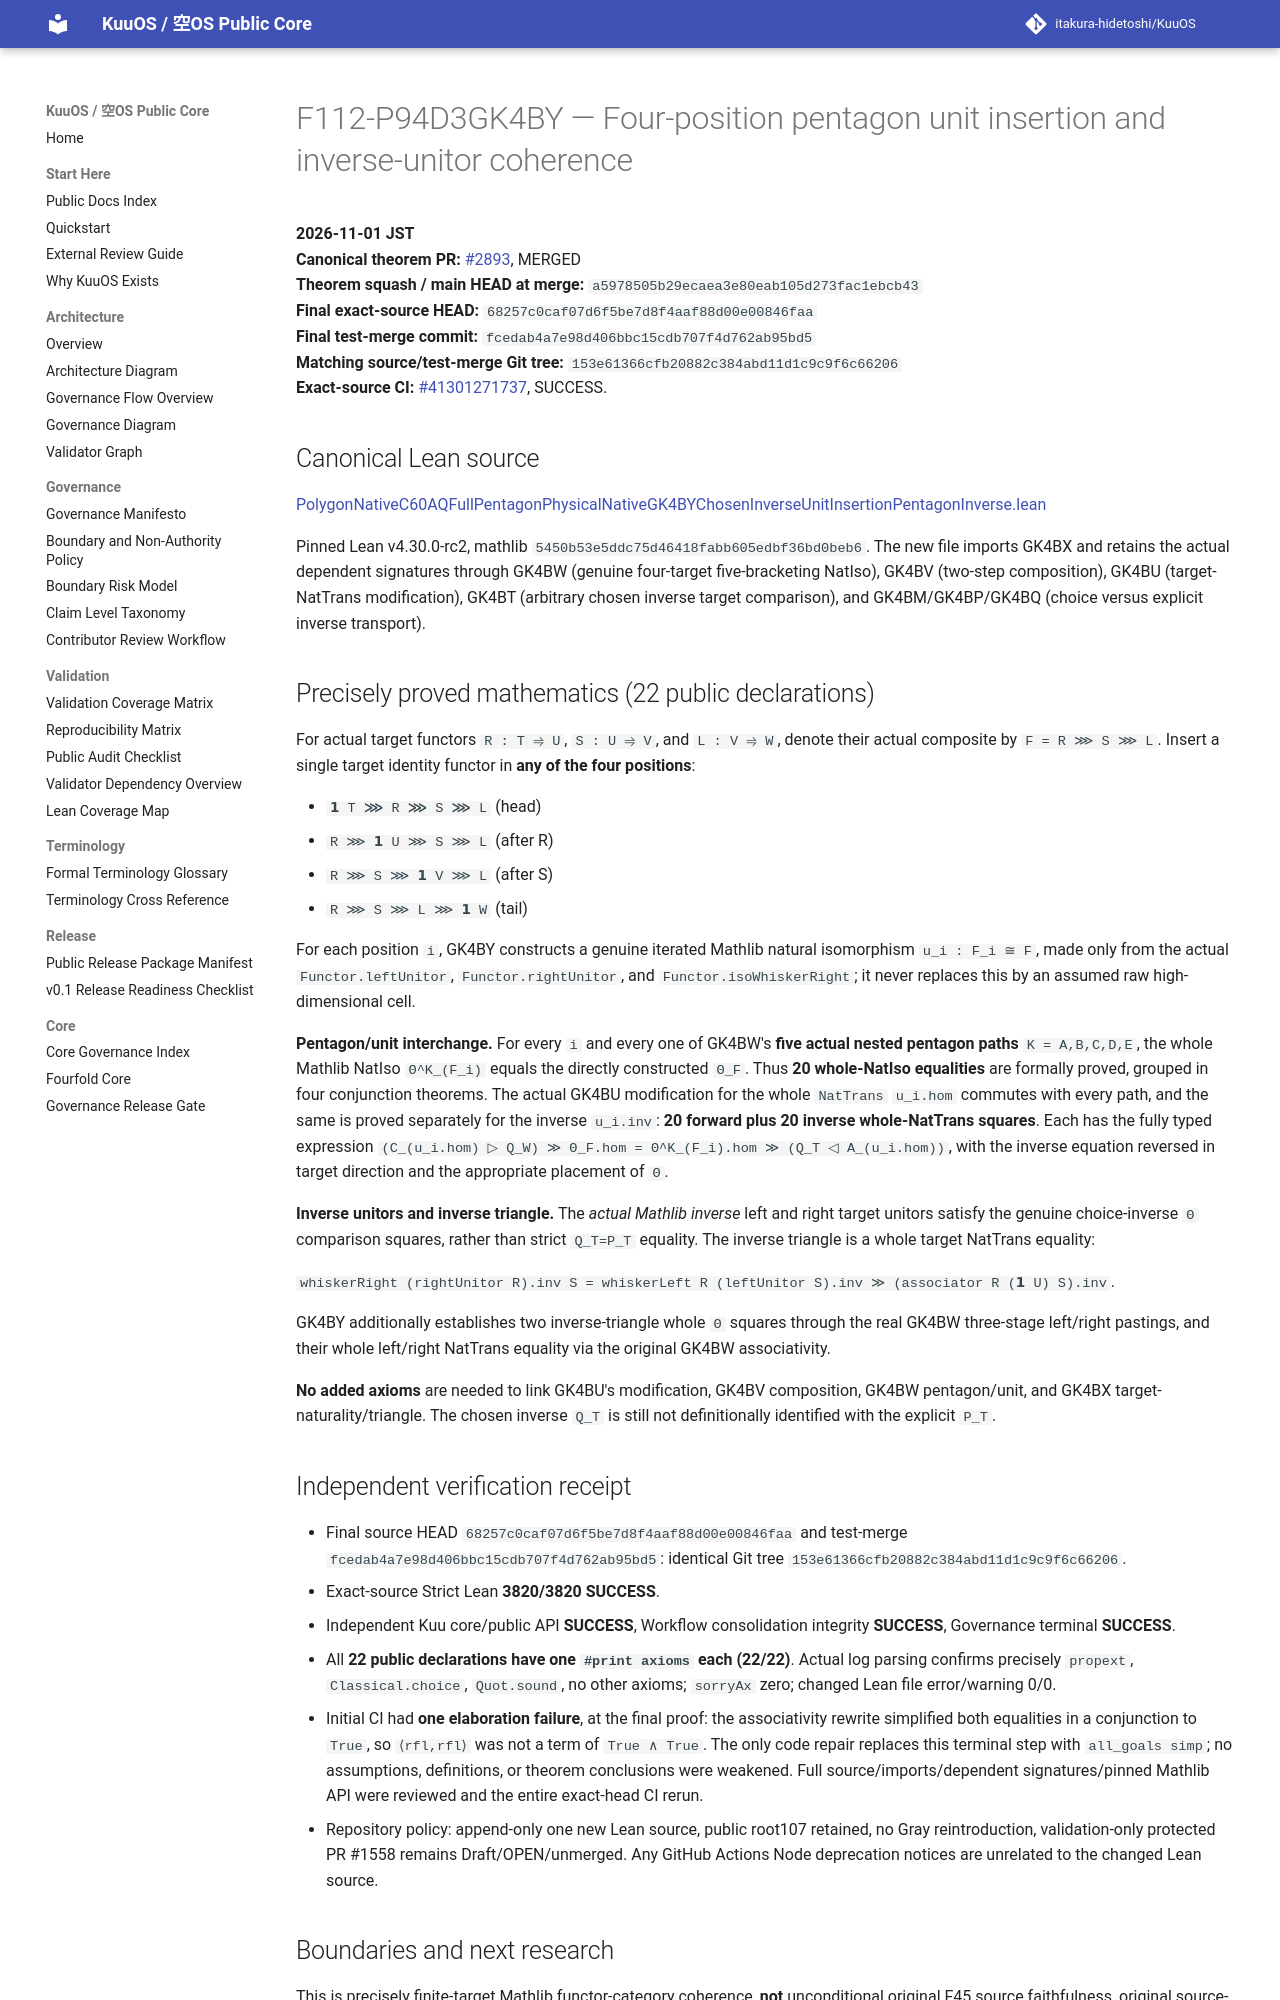

repository: itakura-hidetoshi/KuuOS · page: formal/GK4BY-pentagon-unit-insertion-inverse-unitor-coherence/index.html · generator: mkdocs

# F112-P94D3GK4BY — Four-position pentagon unit insertion and inverse-unitor coherence

**2026-11-01 JST**  
**Canonical theorem PR:** [#2893](https://github.com/itakura-hidetoshi/KuuOS/pull/2893), MERGED  
**Theorem squash / main HEAD at merge:** `a5978505b29ecaea3e80eab105d273fac1ebcb43`  
**Final exact-source HEAD:** `68257c0caf07d6f5be7d8f4aaf88d00e00846faa`  
**Final test-merge commit:** `fcedab4a7e98d406bbc15cdb707f4d762ab95bd5`  
**Matching source/test-merge Git tree:** `153e61366cfb20882c384abd11d1c9c9f6c66206`  
**Exact-source CI:** [#41301271737](https://github.com/itakura-hidetoshi/KuuOS/actions/runs/41301271737), SUCCESS.

## Canonical Lean source

[PolygonNativeC60AQFullPentagonPhysicalNativeGK4BYChosenInverseUnitInsertionPentagonInverse.lean](../../formal/Kuu/F112/PolygonNativeC60AQFullPentagonPhysicalNativeGK4BYChosenInverseUnitInsertionPentagonInverse.lean)

Pinned Lean v4.30.0-rc2, mathlib `5450b53e5ddc75d46418fabb605edbf36bd0beb6`. The new file imports GK4BX and retains the actual dependent signatures through GK4BW (genuine four-target five-bracketing NatIso), GK4BV (two-step composition), GK4BU (target-NatTrans modification), GK4BT (arbitrary chosen inverse target comparison), and GK4BM/GK4BP/GK4BQ (choice versus explicit inverse transport).

## Precisely proved mathematics (22 public declarations)

For actual target functors `R : T ⥤ U`, `S : U ⥤ V`, and `L : V ⥤ W`, denote their actual composite by `F = R ⋙ S ⋙ L`. Insert a single target identity functor in **any of the four positions**:

- `𝟭 T ⋙ R ⋙ S ⋙ L` (head)
- `R ⋙ 𝟭 U ⋙ S ⋙ L` (after R)
- `R ⋙ S ⋙ 𝟭 V ⋙ L` (after S)
- `R ⋙ S ⋙ L ⋙ 𝟭 W` (tail)

For each position `i`, GK4BY constructs a genuine iterated Mathlib natural isomorphism `u_i : F_i ≅ F`, made only from the actual `Functor.leftUnitor`, `Functor.rightUnitor`, and `Functor.isoWhiskerRight`; it never replaces this by an assumed raw high-dimensional cell.

**Pentagon/unit interchange.** For every `i` and every one of GK4BW's **five actual nested pentagon paths** `K = A,B,C,D,E`, the whole Mathlib NatIso `Θ^K_(F_i)` equals the directly constructed `Θ_F`. Thus **20 whole-NatIso equalities** are formally proved, grouped in four conjunction theorems. The actual GK4BU modification for the whole `NatTrans` `u_i.hom` commutes with every path, and the same is proved separately for the inverse `u_i.inv`: **20 forward plus 20 inverse whole-NatTrans squares**. Each has the fully typed expression
`(C_(u_i.hom) ▷ Q_W) ≫ Θ_F.hom = Θ^K_(F_i).hom ≫ (Q_T ◁ A_(u_i.hom))`, with the inverse equation reversed in target direction and the appropriate placement of `Θ`.

**Inverse unitors and inverse triangle.** The *actual Mathlib inverse* left and right target unitors satisfy the genuine choice-inverse `Θ` comparison squares, rather than strict `Q_T=P_T` equality. The inverse triangle is a whole target NatTrans equality:

`whiskerRight (rightUnitor R).inv S = whiskerLeft R (leftUnitor S).inv ≫ (associator R (𝟭 U) S).inv`.

GK4BY additionally establishes two inverse-triangle whole `Θ` squares through the real GK4BW three-stage left/right pastings, and their whole left/right NatTrans equality via the original GK4BW associativity.

**No added axioms** are needed to link GK4BU's modification, GK4BV composition, GK4BW pentagon/unit, and GK4BX target-naturality/triangle. The chosen inverse `Q_T` is still not definitionally identified with the explicit `P_T`.

## Independent verification receipt

- Final source HEAD `68257c0caf07d6f5be7d8f4aaf88d00e00846faa` and test-merge `fcedab4a7e98d406bbc15cdb707f4d762ab95bd5`: identical Git tree `153e61366cfb20882c384abd11d1c9c9f6c66206`.
- Exact-source Strict Lean **3820/3820 SUCCESS**.
- Independent Kuu core/public API **SUCCESS**, Workflow consolidation integrity **SUCCESS**, Governance terminal **SUCCESS**.
- All **22 public declarations have one `#print axioms` each (22/22)**. Actual log parsing confirms precisely `propext`, `Classical.choice`, `Quot.sound`, no other axioms; `sorryAx` zero; changed Lean file error/warning 0/0.
- Initial CI had **one elaboration failure**, at the final proof: the associativity rewrite simplified both equalities in a conjunction to `True`, so `⟨rfl,rfl⟩` was not a term of `True ∧ True`. The only code repair replaces this terminal step with `all_goals simp`; no assumptions, definitions, or theorem conclusions were weakened. Full source/imports/dependent signatures/pinned Mathlib API were reviewed and the entire exact-head CI rerun.
- Repository policy: append-only one new Lean source, public root107 retained, no Gray reintroduction, validation-only protected PR #1558 remains Draft/OPEN/unmerged. Any GitHub Actions Node deprecation notices are unrelated to the changed Lean source.
